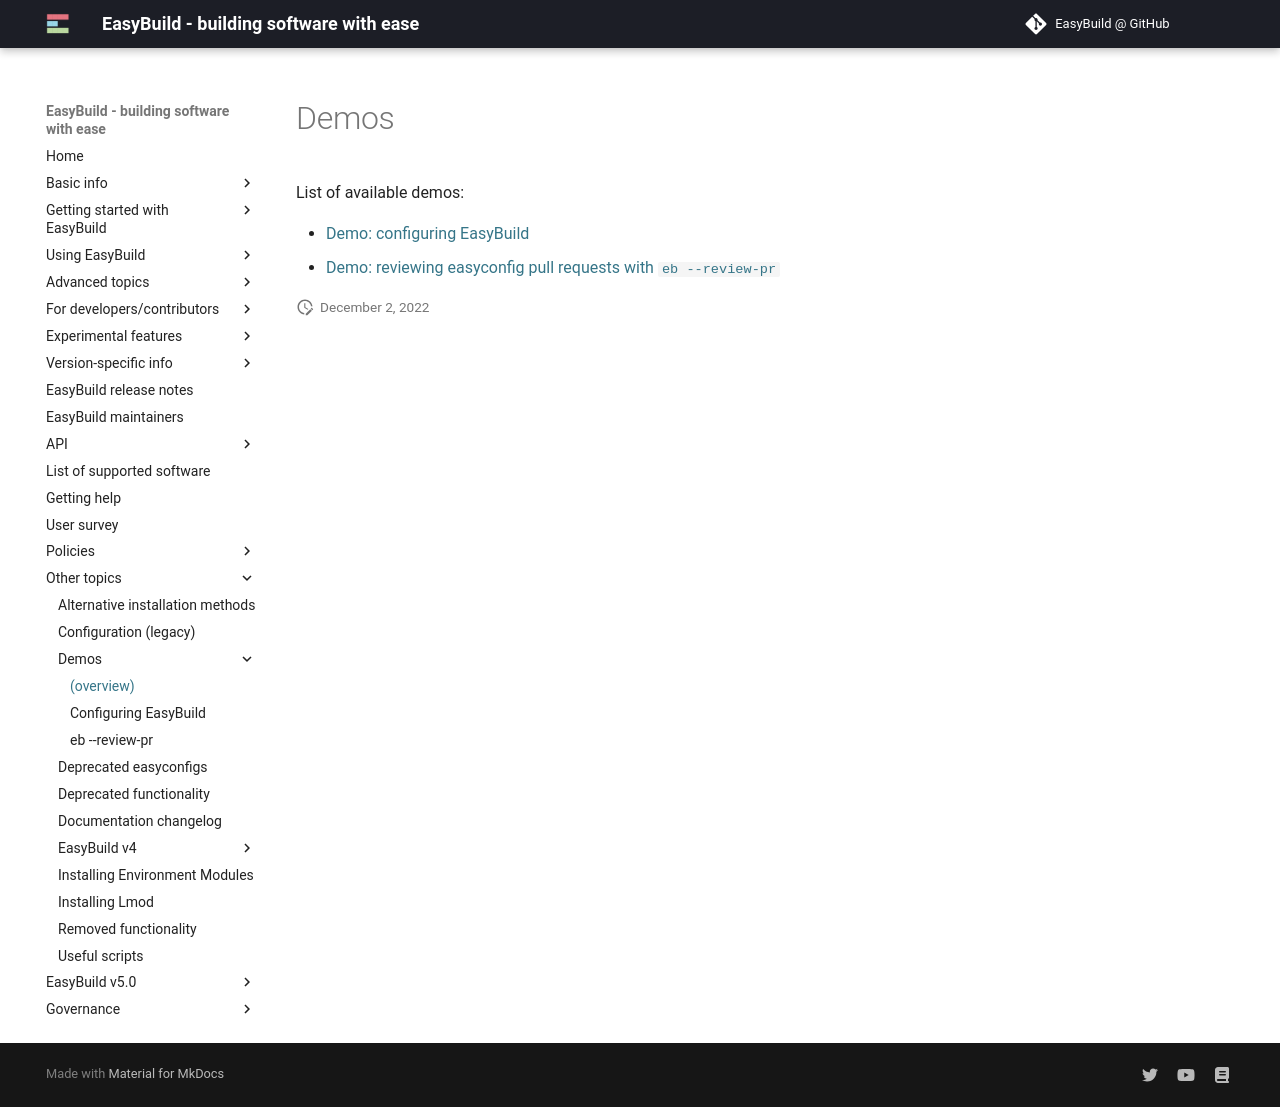

repository: easybuilders/easybuild-docs · page: demos/index.html · generator: mkdocs

# Demos

List of available demos:

* [Demo: configuring EasyBuild][demo_configuring]
* [Demo: reviewing easyconfig pull requests with `eb --review-pr`][demo_review_pr]
